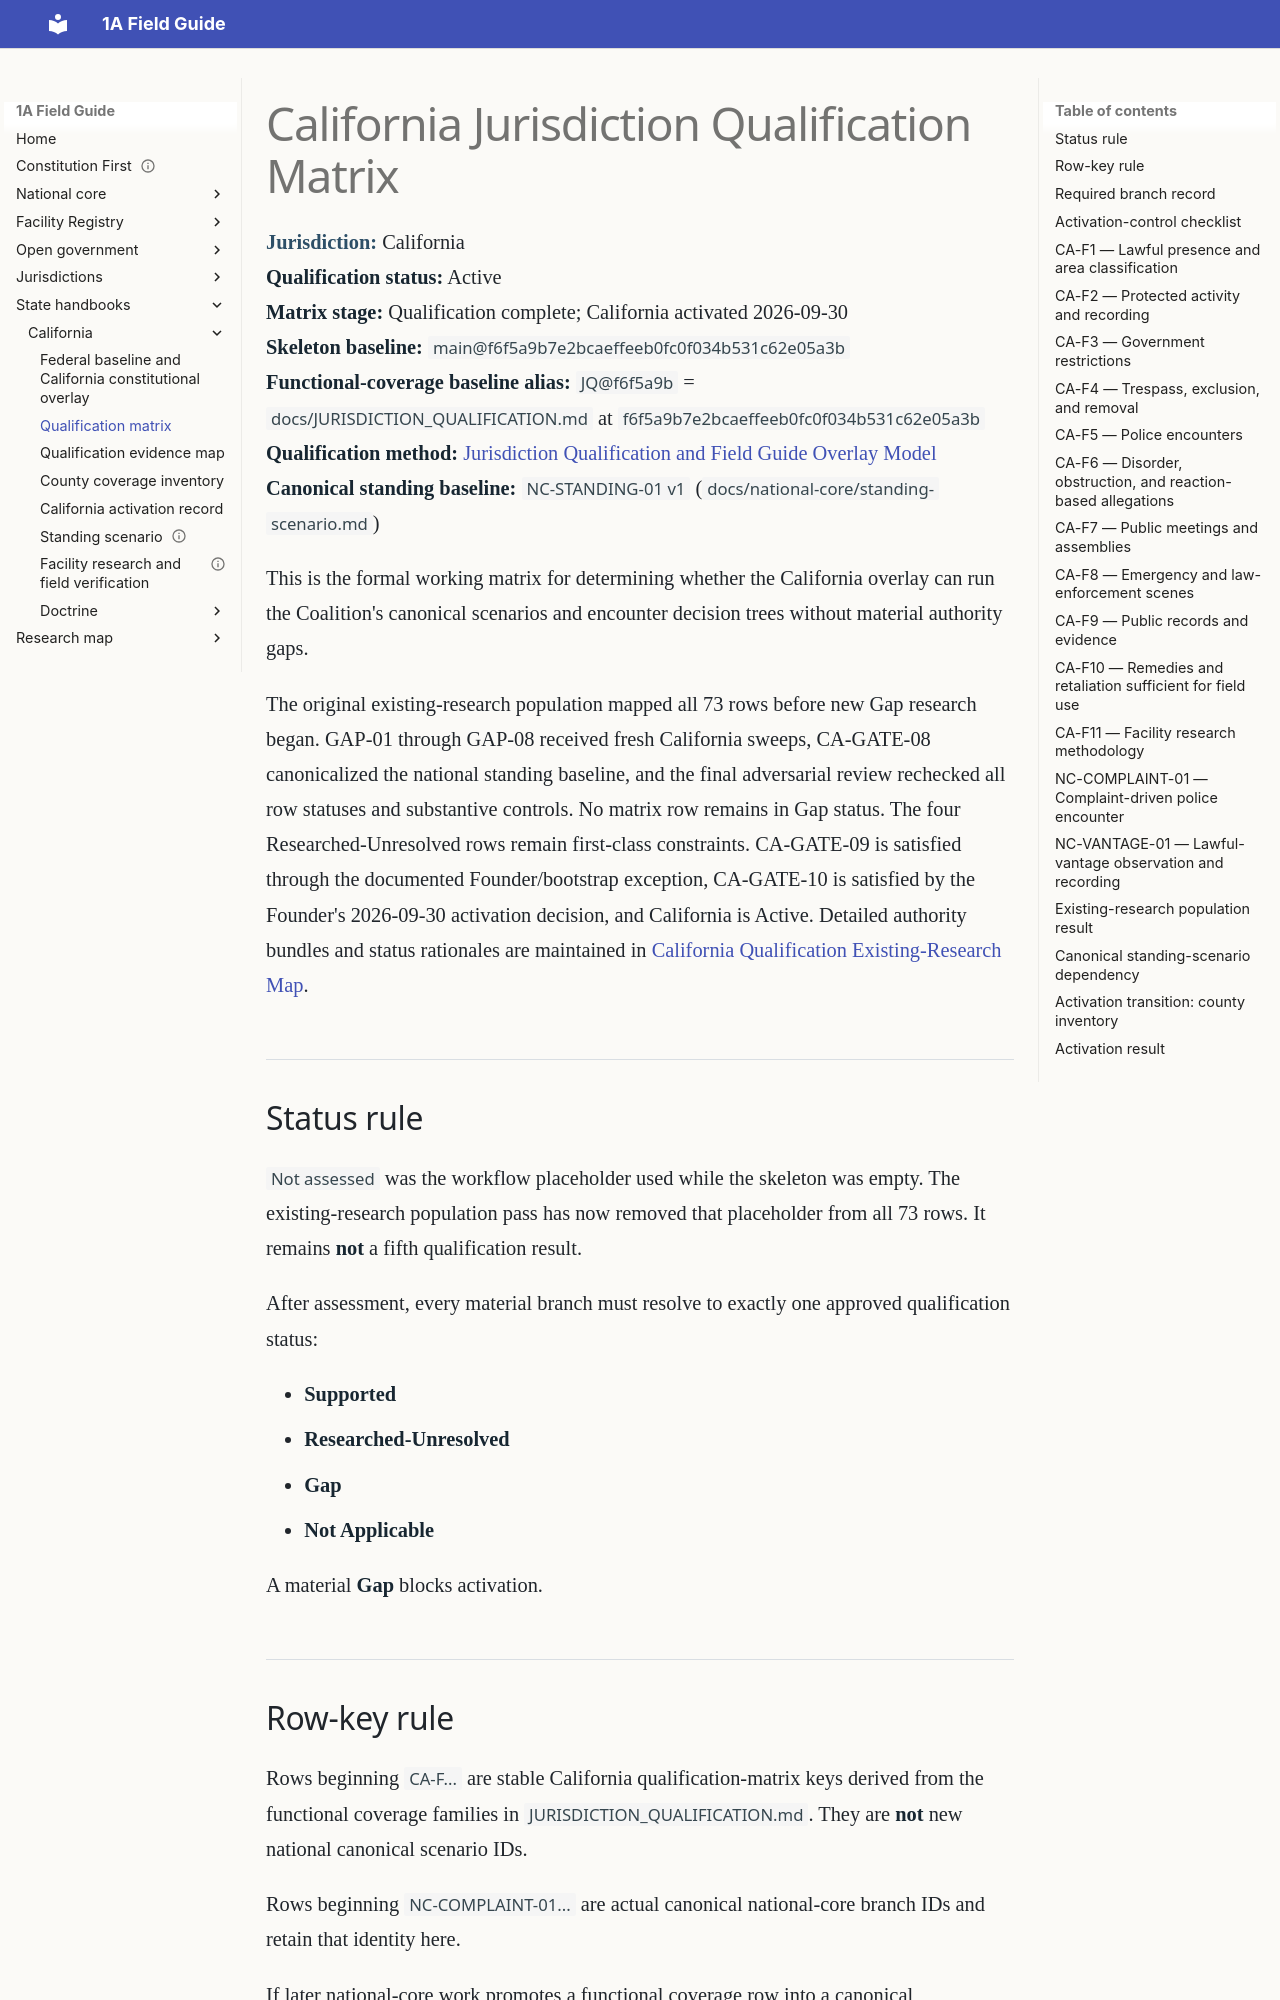

repository: GitHubChrisRice/1A-Field-Guide-Site · page: california/QUALIFICATION-MATRIX/index.html · generator: mkdocs

# California Jurisdiction Qualification Matrix

**Jurisdiction:** California  
**Qualification status:** Active  
**Matrix stage:** Qualification complete; California activated 2026-09-30  
**Skeleton baseline:** `main@f6f5a9b7e2bcaeffeeb0fc0f034b531c62e05a3b`  
**Functional-coverage baseline alias:** `JQ@f6f5a9b` = `docs/JURISDICTION_QUALIFICATION.md` at `f6f5a9b7e2bcaeffeeb0fc0f034b531c62e05a3b`  
**Qualification method:** [Jurisdiction Qualification and Field Guide Overlay Model](../JURISDICTION_QUALIFICATION.md)  
**Canonical standing baseline:** `NC-STANDING-01 v1` (`docs/national-core/standing-scenario.md`)

This is the formal working matrix for determining whether the California overlay can run the Coalition's canonical scenarios and encounter decision trees without material authority gaps.

The original existing-research population mapped all 73 rows before new Gap research began. GAP-01 through GAP-08 received fresh California sweeps, CA-GATE-08 canonicalized the national standing baseline, and the final adversarial review rechecked all row statuses and substantive controls. No matrix row remains in Gap status. The four Researched-Unresolved rows remain first-class constraints. CA-GATE-09 is satisfied through the documented Founder/bootstrap exception, CA-GATE-10 is satisfied by the Founder's 2026-09-30 activation decision, and California is Active. Detailed authority bundles and status rationales are maintained in [California Qualification Existing-Research Map](QUALIFICATION-EVIDENCE-MAP.md).
